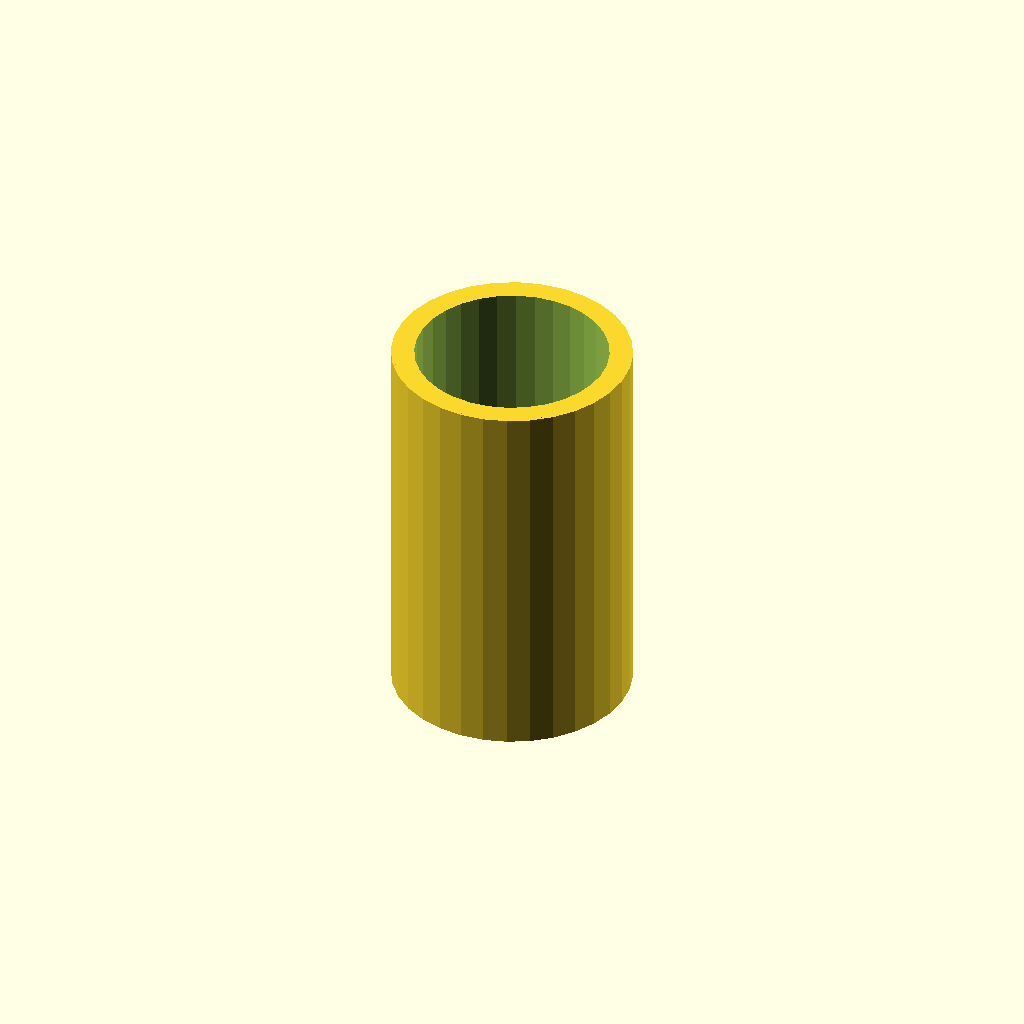
Cell 1: the model at its default parameters.
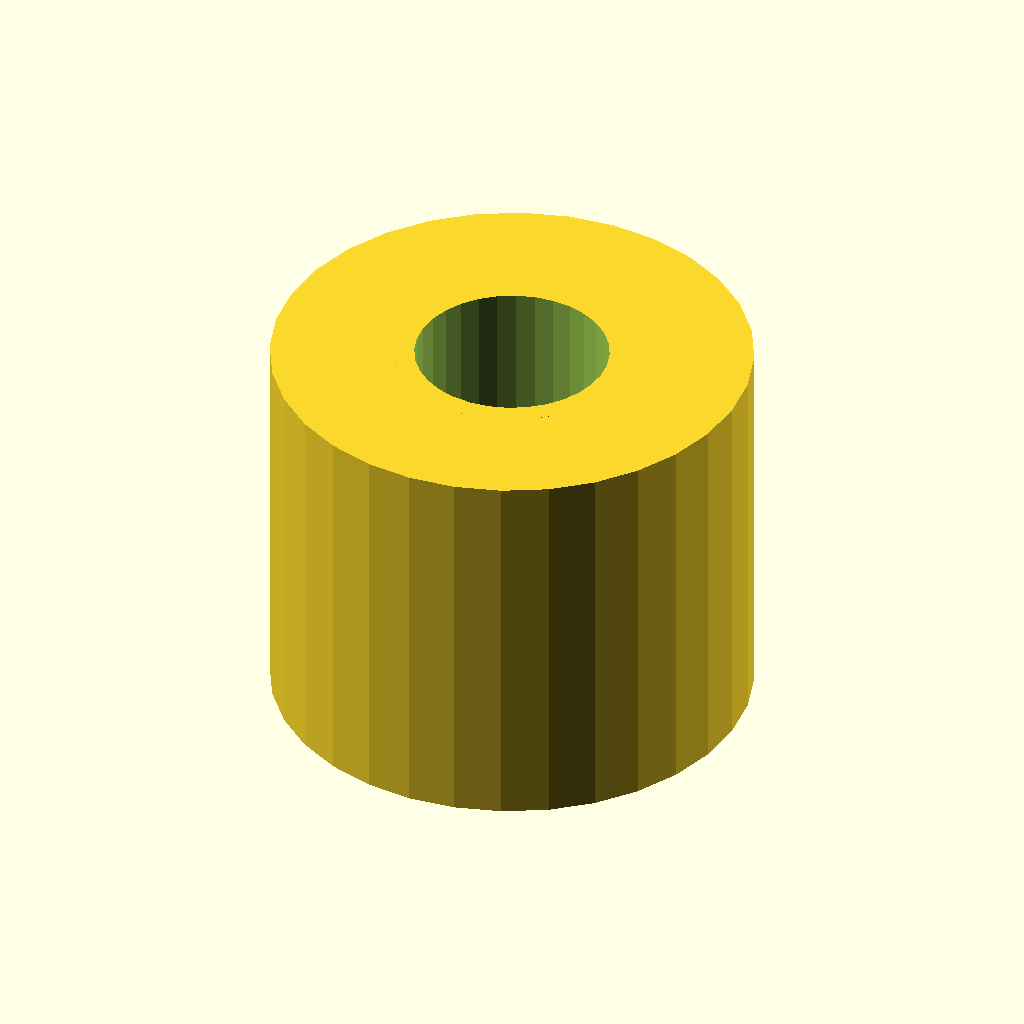
Cell 2 — tube_d set to 31, the other parameters unchanged.
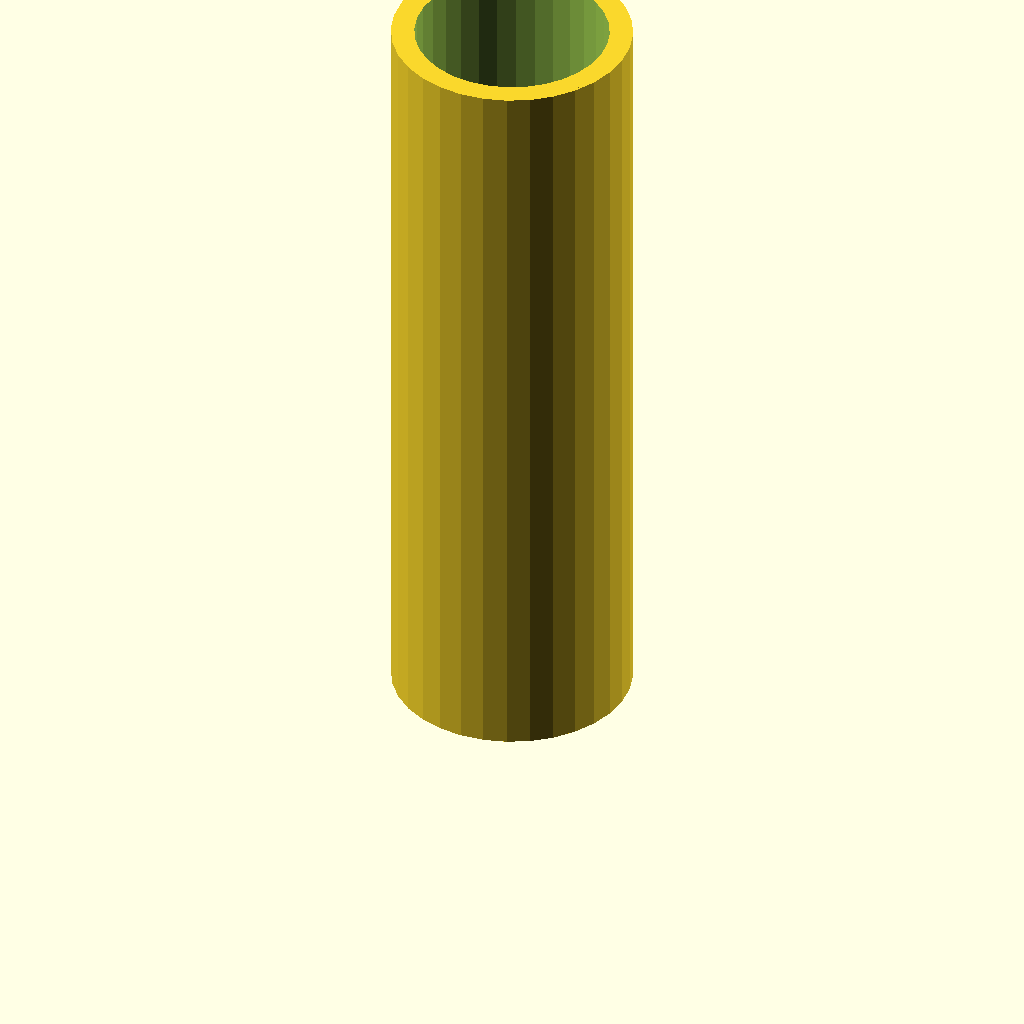
Cell 3: tube_l = 50 (everything else at default).
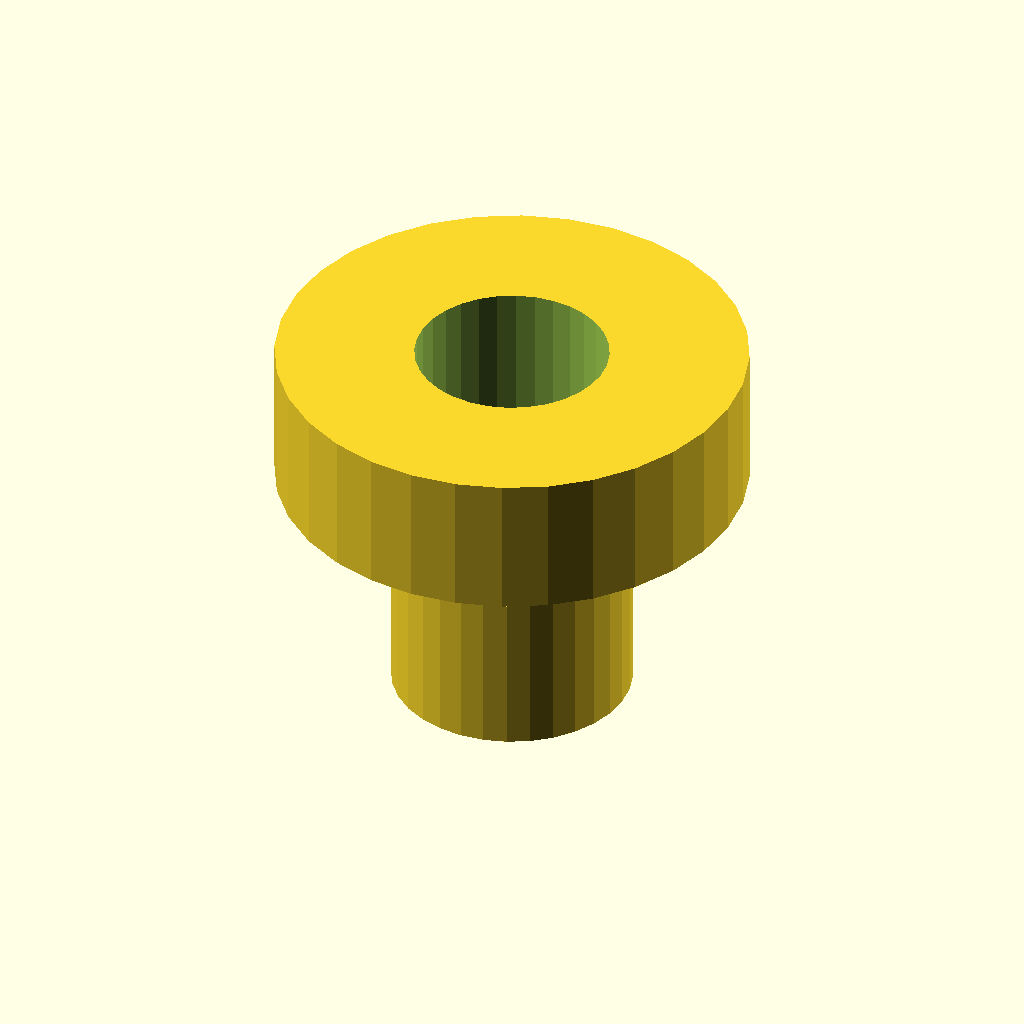
Cell 4 — step_d set to 30.4, the other parameters unchanged.
One fixed orthographic camera (rotation 55°, 0°, 25°; colour scheme Cornfield) for every cell.
The OpenSCAD source (optional_data/gen2/spacers/part_0001.scad):
$fn = 32;

// ----------------------------------------------------------------------
// Spacer sleeve: 15.5 / 12.5 x 25 mm
// ----------------------------------------------------------------------

// --- parameters (mm) ---
tube_d = 15.5;            // outside diameter
bore_d = 12.5;            // shaft bore
tube_l = 25;              // sleeve length
step_d = 15.2;            // reduced diameter
step_l = 9.25;            // length of the step

module sleeve() {
  cylinder(h = tube_l, d = tube_d);
  translate([0, 0, tube_l - step_l]) cylinder(h = step_l, d = step_d);
}

difference() {
  sleeve();
  translate([0, 0, -1]) cylinder(h = tube_l + 2, d = bore_d);
}
Parameter table extracted from the source (name, type, default, range or options):
tube_d: number, default 15.5
bore_d: number, default 12.5
tube_l: number, default 25
step_d: number, default 15.2
step_l: number, default 9.25
